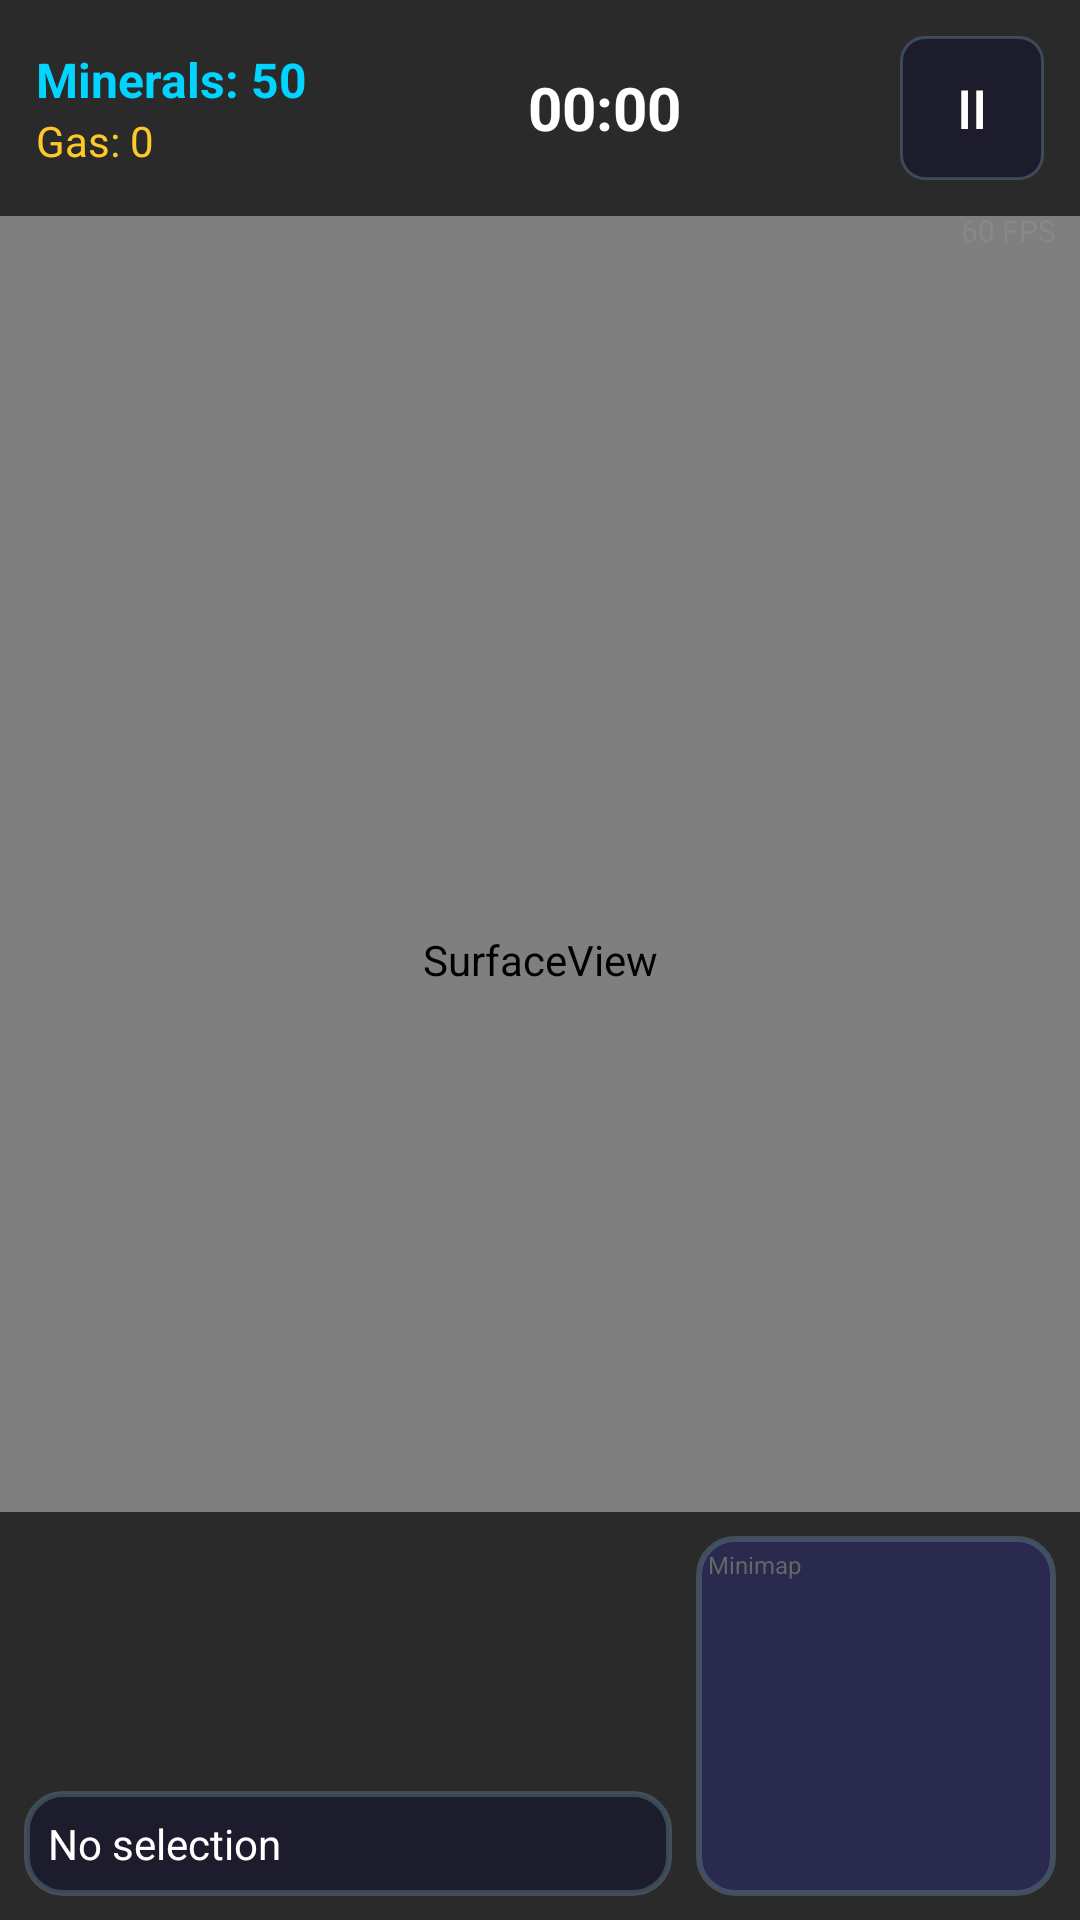

This screen was rendered from an Android layout file. Write that file and the resources it references.
<!-- AndroidManifest.xml: activity theme Theme.GalaxyCommandRTS.Fullscreen -->
<!-- res/layout/activity_game.xml -->
<?xml version="1.0" encoding="utf-8"?>
<FrameLayout xmlns:android="http://schemas.android.com/apk/res/android"
    android:layout_width="match_parent"
    android:layout_height="match_parent"
    android:background="@color/background_dark">

    
    <SurfaceView
        android:id="@+id/surfaceView"
        android:layout_width="match_parent"
        android:layout_height="match_parent" />

    
    <LinearLayout
        android:layout_width="match_parent"
        android:layout_height="wrap_content"
        android:orientation="horizontal"
        android:padding="12dp"
        android:gravity="center_vertical"
        android:background="#AA000000">

        
        <LinearLayout
            android:layout_width="wrap_content"
            android:layout_height="wrap_content"
            android:orientation="vertical">

            <TextView
                android:id="@+id/textResources"
                android:layout_width="wrap_content"
                android:layout_height="wrap_content"
                android:textColor="#00D4FF"
                android:textSize="16sp"
                android:textStyle="bold"
                android:text="Minerals: 50" />

            <TextView
                android:id="@+id/textGas"
                android:layout_width="wrap_content"
                android:layout_height="wrap_content"
                android:textColor="#FFCA28"
                android:textSize="14sp"
                android:text="Gas: 0" />

        </LinearLayout>

        
        <TextView
            android:id="@+id/textTimer"
            android:layout_width="0dp"
            android:layout_height="wrap_content"
            android:layout_weight="1"
            android:gravity="center"
            android:textColor="#FFFFFF"
            android:textSize="20sp"
            android:textStyle="bold"
            android:text="00:00" />

        
        <Button
            android:id="@+id/btnPause"
            android:layout_width="48dp"
            android:layout_height="48dp"
            android:background="@drawable/button_icon"
            android:text="II"
            android:textColor="#FFFFFF"
            android:textSize="18sp" />

    </LinearLayout>

    
    <TextView
        android:id="@+id/textFps"
        android:layout_width="wrap_content"
        android:layout_height="wrap_content"
        android:layout_gravity="top|end"
        android:layout_marginTop="70dp"
        android:layout_marginEnd="8dp"
        android:textColor="#888888"
        android:textSize="10sp"
        android:text="60 FPS" />

    
    <LinearLayout
        android:layout_width="match_parent"
        android:layout_height="wrap_content"
        android:layout_gravity="bottom"
        android:orientation="horizontal"
        android:padding="8dp"
        android:gravity="bottom"
        android:background="#AA000000">

        
        <LinearLayout
            android:layout_width="0dp"
            android:layout_height="wrap_content"
            android:layout_weight="1"
            android:orientation="vertical"
            android:padding="8dp"
            android:background="@drawable/hud_background">

            <TextView
                android:id="@+id/textSelectionInfo"
                android:layout_width="wrap_content"
                android:layout_height="wrap_content"
                android:textColor="#FFFFFF"
                android:textSize="14sp"
                android:text="No selection" />

            <TextView
                android:id="@+id/textSelectionHealth"
                android:layout_width="wrap_content"
                android:layout_height="wrap_content"
                android:textColor="#00FF00"
                android:textSize="12sp"
                android:visibility="gone"
                android:text="HP: 100/100" />

        </LinearLayout>

        
        <FrameLayout
            android:layout_width="120dp"
            android:layout_height="120dp"
            android:layout_marginStart="8dp"
            android:background="@drawable/minimap_background">

            <TextView
                android:layout_width="wrap_content"
                android:layout_height="wrap_content"
                android:layout_gravity="top|start"
                android:text="@string/minimap"
                android:textColor="#666666"
                android:textSize="8sp"
                android:padding="4dp" />

        </FrameLayout>

    </LinearLayout>

</FrameLayout>
<!-- resources referenced by this layout -->
<resources>
  <color name="background_dark">#1a1a2e</color>
  <!-- drawable button_icon (drawable) -->
  <?xml version="1.0" encoding="utf-8"?>
  <shape xmlns:android="http://schemas.android.com/apk/res/android"
      android:shape="rectangle">
      <solid android:color="@color/ui_background" />
      <corners android:radius="8dp" />
      <stroke
          android:width="1dp"
          android:color="@color/ui_border" />
  </shape>
  <!-- drawable hud_background (drawable) -->
  <?xml version="1.0" encoding="utf-8"?>
  <shape xmlns:android="http://schemas.android.com/apk/res/android"
      android:shape="rectangle">
      <solid android:color="@color/ui_background" />
      <corners android:radius="12dp" />
      <stroke
          android:width="2dp"
          android:color="@color/ui_border" />
  </shape>
  <!-- drawable minimap_background (drawable) -->
  <?xml version="1.0" encoding="utf-8"?>
  <shape xmlns:android="http://schemas.android.com/apk/res/android"
      android:shape="rectangle">
      <solid android:color="@color/background_medium" />
      <corners android:radius="12dp" />
      <stroke
          android:width="2dp"
          android:color="@color/ui_border" />
  </shape>
  <string name="minimap">Minimap</string>
  <style name="Theme.GalaxyCommandRTS.Fullscreen" parent="Theme.GalaxyCommandRTS">
          <item name="android:windowFullscreen">true</item>
          <item name="android:windowContentOverlay">@null</item>
      </style>
  <color name="ui_background">#cc1a1a2e</color>
  <color name="ui_border">#66668899</color>
  <color name="background_medium">#2a2a4e</color>
  <style name="Theme.GalaxyCommandRTS" parent="Theme.AppCompat.NoActionBar">
          <item name="colorPrimary">@color/background_dark</item>
          <item name="colorPrimaryDark">@color/background_dark</item>
          <item name="colorAccent">@color/ui_accent</item>
          <item name="android:windowBackground">@color/background_dark</item>
          <item name="android:statusBarColor">@android:color/transparent</item>
          <item name="android:navigationBarColor">@android:color/transparent</item>
      </style>
  <color name="ui_accent">#00aaff</color>
</resources>
